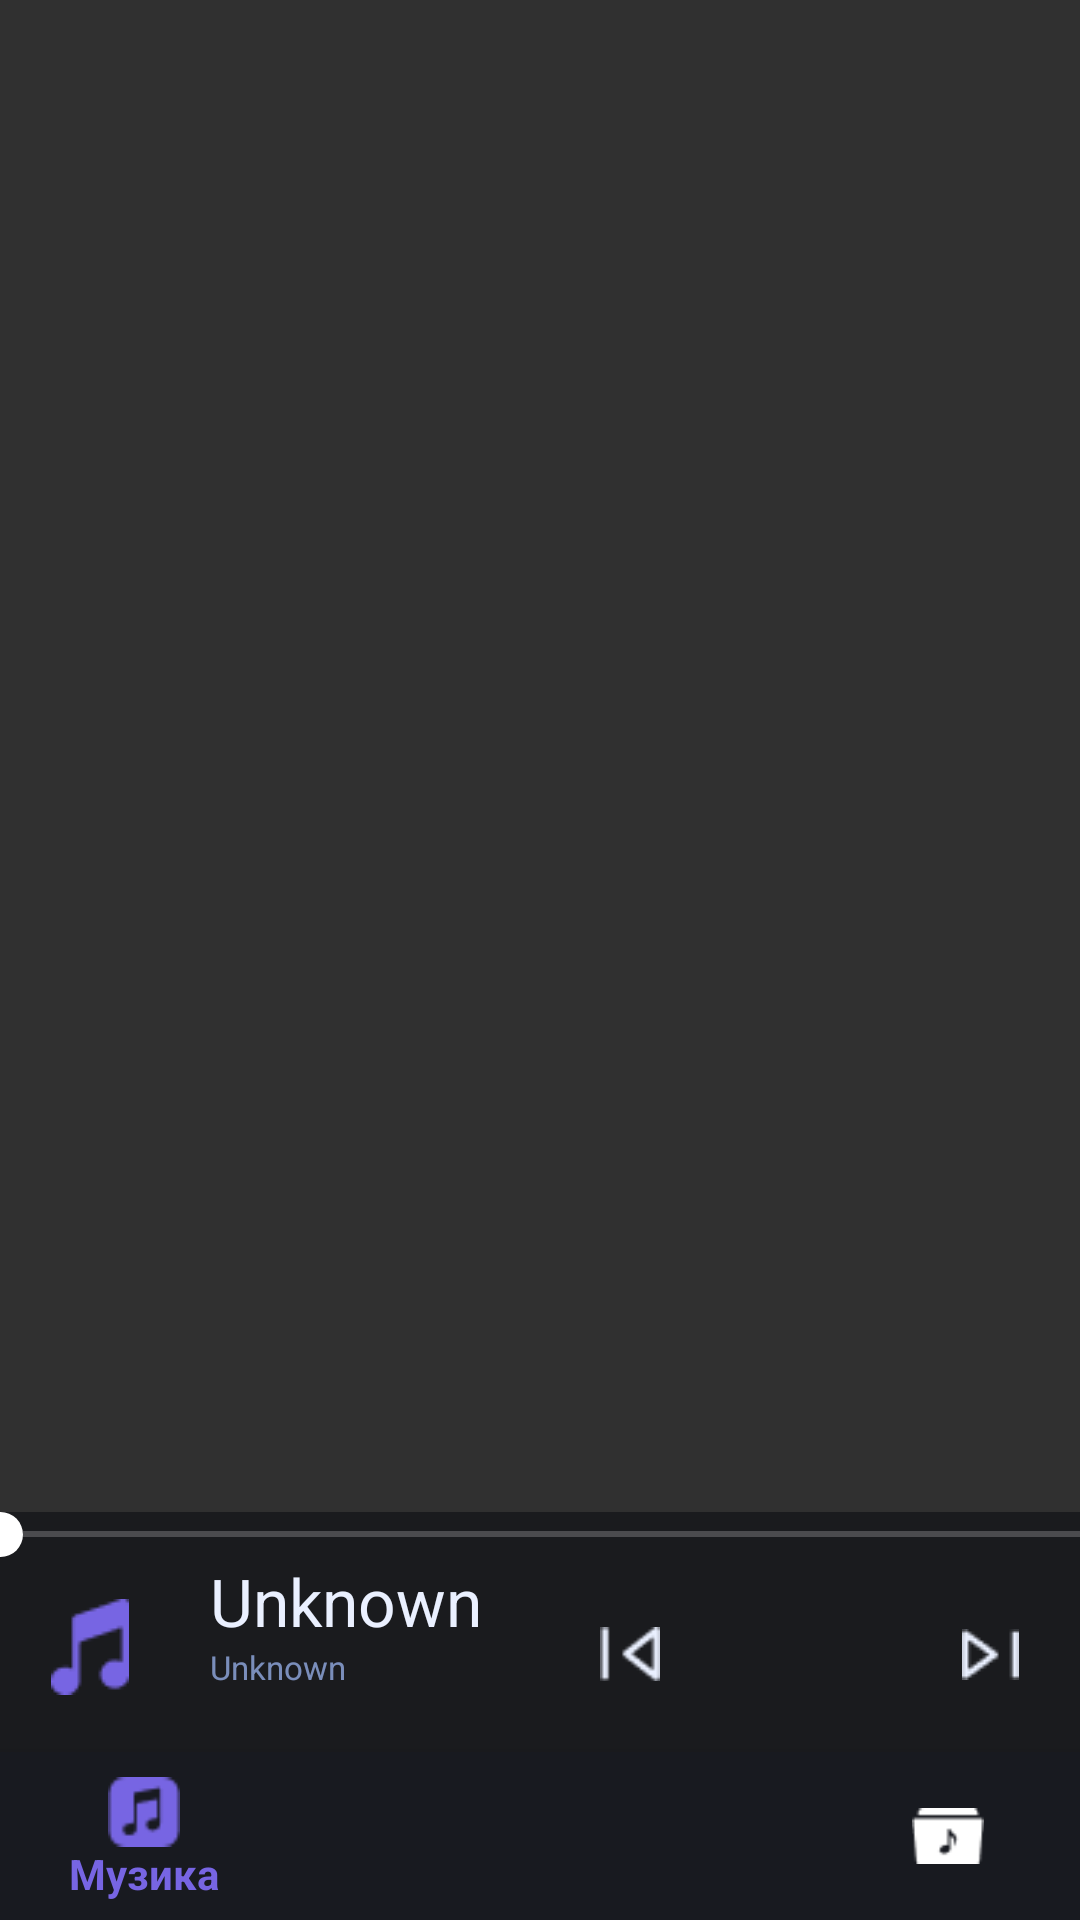

Android layout source for this screen:
<!-- AndroidManifest.xml: application theme Theme.AppCompat.NoActionBar -->
<!-- res/layout/activity_main.xml -->
<?xml version="1.0" encoding="utf-8"?>
<androidx.constraintlayout.widget.ConstraintLayout
    xmlns:android="http://schemas.android.com/apk/res/android"
    xmlns:tools="http://schemas.android.com/tools"
    xmlns:app="http://schemas.android.com/apk/res-auto"
    android:layout_width="match_parent"
    android:layout_height="match_parent"
    tools:context=".ui.MusicPlayerActivity">

    <FrameLayout
        android:id="@+id/frame_layout"
        android:layout_width="match_parent"
        android:layout_height="match_parent"
        app:layout_constraintBottom_toTopOf="@+id/nav_bottom_player"
        app:layout_constraintEnd_toEndOf="parent"
        app:layout_constraintHorizontal_bias="0.0"
        app:layout_constraintStart_toStartOf="parent"
        app:layout_constraintTop_toTopOf="parent"/>

    <include layout="@layout/nav_bottom_player"/>

    <com.google.android.material.bottomnavigation.BottomNavigationView
        android:id="@+id/nav_bottom_menu"
        android:layout_width="match_parent"
        android:layout_height="wrap_content"
        app:layout_constraintBottom_toBottomOf="parent"
        app:layout_constraintEnd_toEndOf="parent"
        app:layout_constraintStart_toStartOf="parent"
        app:itemIconTint="@color/color_nav_bottom"
        app:itemTextColor="@color/color_nav_bottom"
        android:background="@color/dark_nav_bottom"
        app:menu="@menu/menu_nav_bottom"/>
</androidx.constraintlayout.widget.ConstraintLayout>
<!-- res/layout/nav_bottom_player.xml (included above) -->
<?xml version="1.0" encoding="utf-8"?>
<RelativeLayout
    xmlns:android="http://schemas.android.com/apk/res/android"
    xmlns:app="http://schemas.android.com/apk/res-auto"
    android:id="@+id/nav_bottom_player"
    android:layout_width="match_parent"
    android:layout_height="80dp"
    android:orientation="vertical"
    android:background="@color/dark_music_player"
    app:layout_constraintBottom_toTopOf="@+id/nav_bottom_menu">

    <SeekBar
        android:id="@+id/sb_song_mp"
        android:layout_width="match_parent"
        android:layout_height="wrap_content"
        android:layout_alignParentTop="true"
        android:max="100"
        android:paddingStart="0dp"
        android:paddingEnd="0dp"
        android:progressTint="@color/white"
        android:thumb="@drawable/seekbar_thumb"/>

    <ImageView
        android:id="@+id/iv_song_cover_mp"
        android:layout_width="60dp"
        android:layout_height="60dp"
        android:layout_below="@+id/sb_song_mp"
        android:src="@drawable/song_cover"
        android:scaleType="centerInside"/>
    <TextView
        android:id="@+id/tv_song_title_mp"
        android:layout_width="wrap_content"
        android:layout_height="wrap_content"
        android:textColor="@color/song_title_mini_player"
        android:textSize="22sp"
        android:maxLines="1"
        android:layout_marginStart="10dp"
        android:text="@string/unknown"
        android:layout_below="@id/sb_song_mp"
        android:layout_toEndOf="@id/iv_song_cover_mp"
        android:layout_toStartOf="@id/linear_panel_control"/>
    <TextView
        android:id="@+id/tv_song_artist_mp"
        android:layout_width="wrap_content"
        android:layout_height="wrap_content"
        android:textColor="@color/song_artist_mini_player"
        android:textSize="11sp"
        android:maxLines="1"
        android:layout_marginStart="10dp"
        android:text="@string/unknown"
        android:layout_below="@id/tv_song_title_mp"
        android:layout_toEndOf="@id/iv_song_cover_mp"/>

    <LinearLayout
        android:id="@+id/linear_panel_control"
        android:layout_width="wrap_content"
        android:layout_height="match_parent"
        android:orientation="horizontal"
        android:gravity="center"
        android:layout_below="@id/sb_song_mp"
        android:layout_alignParentEnd="true">
        <ImageView
            android:id="@+id/btn_previous_mp"
            android:layout_width="20dp"
            android:layout_height="20dp"
            android:layout_marginHorizontal="20dp"
            android:src="@drawable/previous"
            android:scaleType="centerInside" />
        <ImageView
            android:id="@+id/btn_play_mp"
            android:layout_width="20dp"
            android:layout_height="20dp"
            android:layout_marginHorizontal="20dp"
            android:src="@drawable/pause_play"
            android:scaleType="centerInside"/>
        <ImageView
            android:id="@+id/btn_next_mp"
            android:layout_width="20dp"
            android:layout_height="20dp"
            android:layout_marginHorizontal="20dp"
            android:src="@drawable/next"
            android:scaleType="centerInside" />
    </LinearLayout>
</RelativeLayout>
<!-- resources referenced by this layout -->
<resources>
  <color name="dark_music_player">#1A1B1E</color>
  <color name="dark_nav_bottom">#181A20</color>
  <color name="song_artist_mini_player">#B2A5C0FF</color>
  <color name="song_title_mini_player">#EAF0FF</color>
  <color name="white">#FFFFFFFF</color>
  
      // Custom colors
  <!-- drawable next: png bitmap (drawable, 434 bytes) -->
  <!-- drawable previous: png bitmap (drawable, 466 bytes) -->
  <!-- drawable seekbar_thumb (drawable) -->
  <?xml version="1.0" encoding="utf-8"?>
  <ripple xmlns:android="http://schemas.android.com/apk/res/android"
      android:color="?android:colorControlHighlight">
      <item>
          <shape android:shape="oval">
              <solid android:color="@color/white"/>
              <size android:width="15dp" android:height="15dp"/>
          </shape>
      </item>
  </ripple>
  <!-- drawable song_cover: png bitmap (drawable-v24, 597 bytes) -->
  <string name="unknown">Unknown</string>
</resources>
